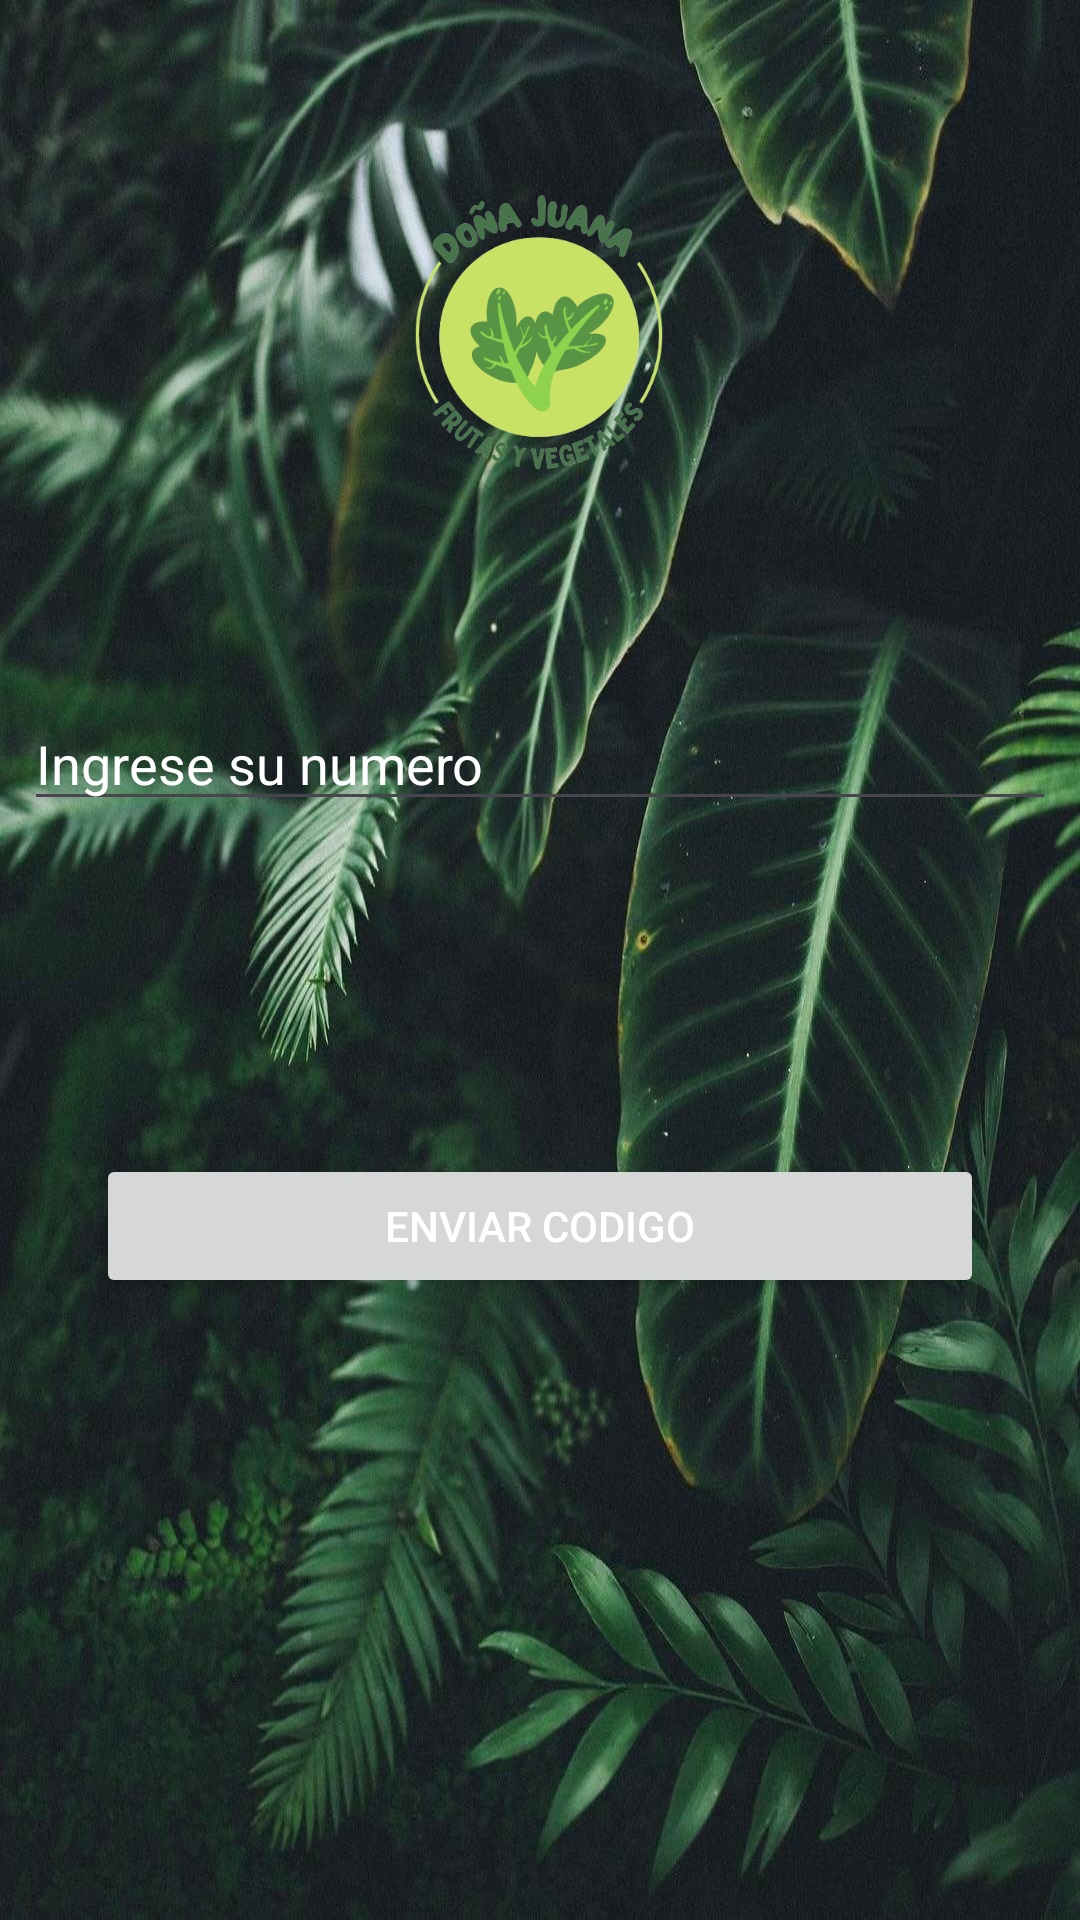

The Android layout XML behind this screen, and the referenced resources:
<!-- AndroidManifest.xml: application theme Theme.Almacen_DoñaJuana -->
<!-- res/layout/activity_login_admin.xml -->
<?xml version="1.0" encoding="utf-8"?>
<androidx.constraintlayout.widget.ConstraintLayout xmlns:android="http://schemas.android.com/apk/res/android"
    xmlns:app="http://schemas.android.com/apk/res-auto"
    xmlns:tools="http://schemas.android.com/tools"
    android:layout_width="match_parent"
    android:layout_height="match_parent"
    tools:context=".Login_Admin"
    android:background="@drawable/verde">


        <ImageView
            android:id="@+id/imageView"
            android:layout_width="130dp"
            android:layout_height="130dp"
            android:layout_marginStart="8dp"
            android:layout_marginEnd="8dp"
            app:layout_constraintBottom_toBottomOf="parent"
            app:layout_constraintEnd_toEndOf="parent"
            app:layout_constraintHorizontal_bias="0.498"
            app:layout_constraintStart_toStartOf="parent"
            app:layout_constraintTop_toTopOf="parent"
            app:layout_constraintVertical_bias="0.093"
            app:srcCompat="@drawable/do_a_juana" />



        <Button
            android:id="@+id/enviarcodigoadmin"
            android:layout_width="match_parent"
            android:layout_height="wrap_content"
            android:layout_marginStart="32dp"
            android:layout_marginEnd="32dp"
            android:layout_below="@+id/codigoadmin"
            android:text="Confirmar"
            android:visibility="gone"
            android:textColor="@android:color/white"
            app:layout_constraintBottom_toBottomOf="parent"
            app:layout_constraintEnd_toEndOf="parent"
            app:layout_constraintHorizontal_bias="1.0"
            app:layout_constraintStart_toStartOf="parent"
            app:layout_constraintTop_toBottomOf="@+id/imageView" />

        <EditText
            android:id="@+id/numeroadmin"
            android:layout_width="match_parent"
            android:layout_height="wrap_content"
            android:layout_marginStart="8dp"
            android:layout_marginTop="32dp"
            android:layout_marginEnd="8dp"
            android:ems="10"
            android:textColor="@color/white"
            android:hint="Ingrese su numero"
            android:inputType="phone"
            android:textColorHint="@color/white"
            app:layout_constraintBottom_toBottomOf="parent"
            app:layout_constraintEnd_toEndOf="parent"
            app:layout_constraintHorizontal_bias="0.0"
            app:layout_constraintStart_toStartOf="parent"
            app:layout_constraintTop_toBottomOf="@+id/imageView"
            app:layout_constraintVertical_bias="0.059" />
        <Button
            android:id="@+id/enviarnumeroadmin"
            android:layout_width="match_parent"
            android:layout_height="wrap_content"
            android:layout_marginStart="32dp"
            android:layout_marginEnd="32dp"
            android:text="Enviar codigo"
            android:textColor="@android:color/white"
            app:layout_constraintBottom_toBottomOf="parent"
            app:layout_constraintEnd_toEndOf="parent"
            app:layout_constraintHorizontal_bias="1.0"
            app:layout_constraintStart_toStartOf="parent"
            app:layout_constraintTop_toBottomOf="@+id/imageView"></Button>
        <EditText
            android:id="@+id/codigoadmin"
            android:layout_width="match_parent"
            android:layout_height="wrap_content"
            android:layout_marginStart="8dp"
            android:layout_marginTop="32dp"
            android:layout_marginEnd="8dp"
            android:ems="10"
            android:hint="Ingrese el codigo recibido"
            android:inputType="number"
            android:textColor="@color/white"
            android:textColorHint="@color/white"
            android:visibility="gone"
            app:layout_constraintBottom_toBottomOf="parent"
            app:layout_constraintEnd_toEndOf="parent"
            app:layout_constraintHorizontal_bias="0.0"
            app:layout_constraintStart_toStartOf="parent"
            app:layout_constraintTop_toBottomOf="@+id/imageView"
            app:layout_constraintVertical_bias="0.059" />



    </androidx.constraintlayout.widget.ConstraintLayout>
<!-- resources referenced by this layout -->
<resources>
  <color name="white">#FFFFFFFF</color>
  <!-- drawable do_a_juana: png bitmap (drawable, 58096 bytes) -->
  <!-- drawable verde: jpeg bitmap (drawable, 147906 bytes) -->
  <style name="Theme.Almacen_DoñaJuana" parent="Base.Theme.Almacen_DoñaJuana" />
  <style name="Base.Theme.Almacen_DoñaJuana" parent="Theme.Material3.DayNight.NoActionBar">
          
          
      </style>
</resources>
